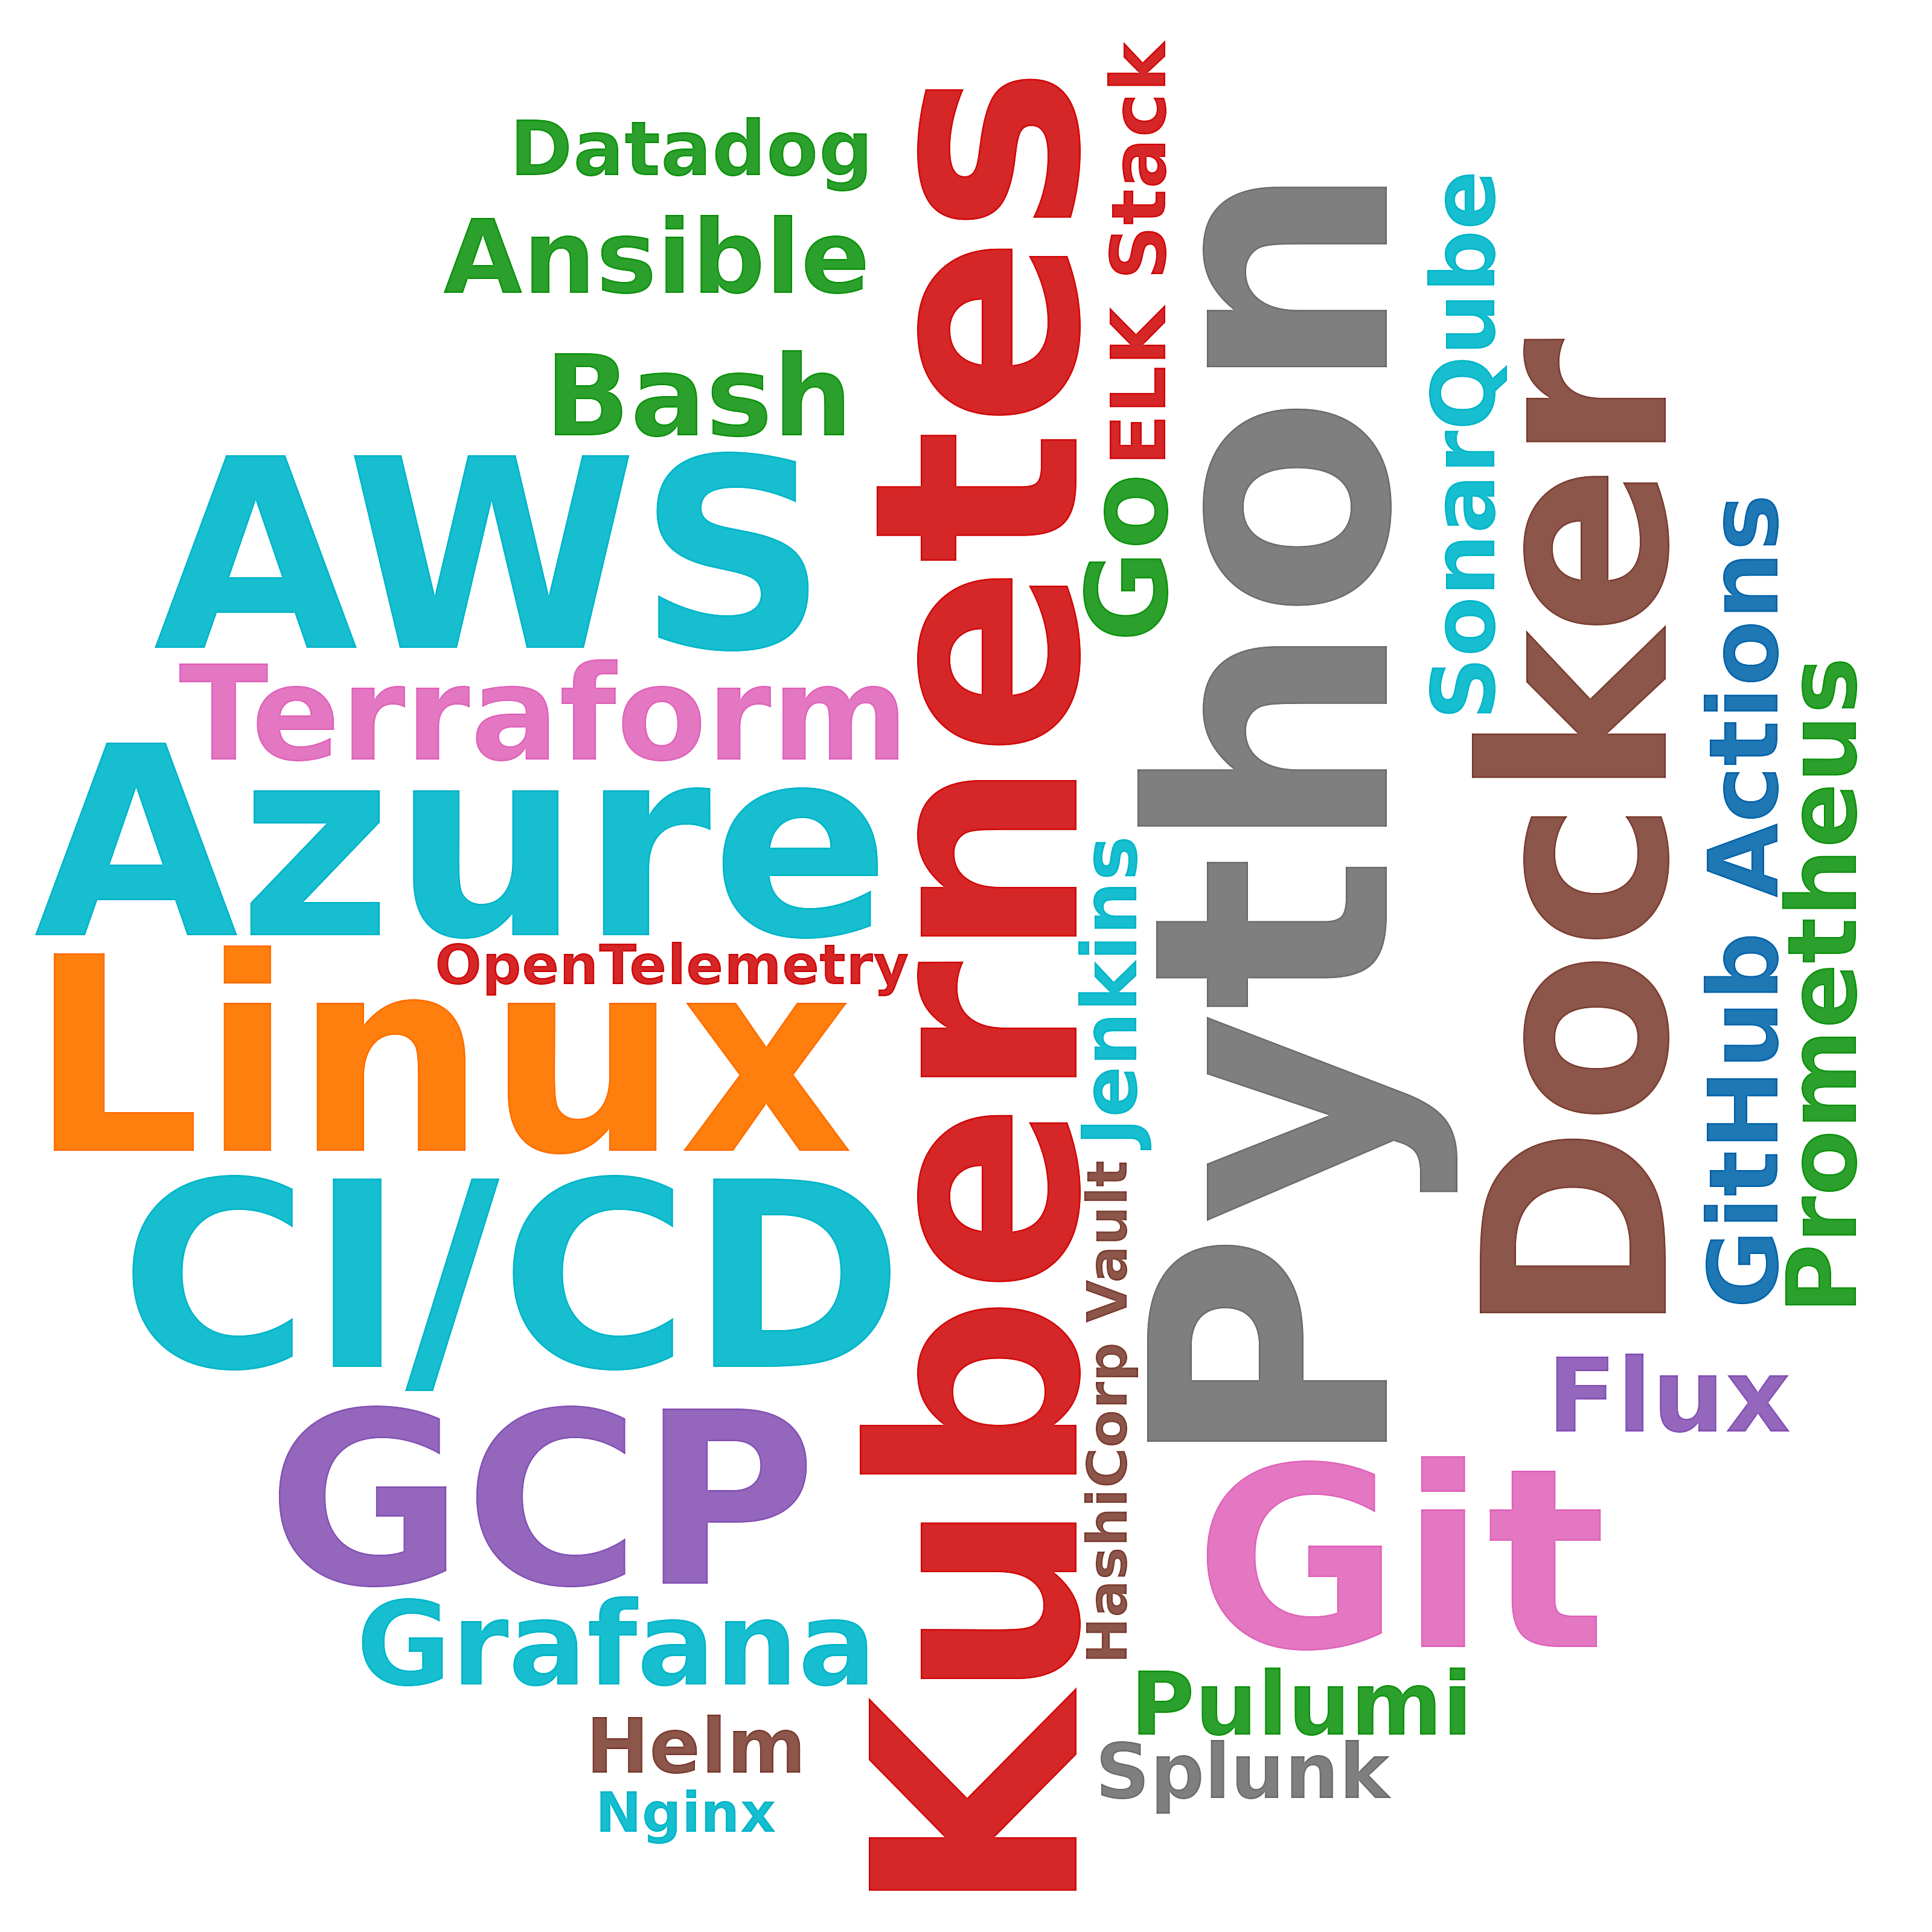

The table this chart was drawn from, first rows:
skill, postings_mentioning, pct_of_postings
Python, 56, 13.7
Kubernetes, 28, 6.8
Linux, 22, 5.4
AWS, 20, 4.9
Azure, 20, 4.9
CI/CD, 18, 4.4
Docker, 17, 4.2
Git, 16, 3.9
GCP, 13, 3.2
Terraform, 13, 3.2
Grafana, 7, 1.7
Bash, 6, 1.5
Go, 6, 1.5
Ansible, 4, 1.0
Flux, 4, 1.0
GitHub Actions, 3, 0.7
Prometheus, 3, 0.7
Pulumi, 2, 0.5
SonarQube, 2, 0.5
Helm, 1, 0.2
Jenkins, 1, 0.2
Datadog, 1, 0.2
ELK Stack, 1, 0.2
Splunk, 1, 0.2
OpenTelemetry, 1, 0.2
HashiCorp Vault, 1, 0.2
Nginx, 1, 0.2
